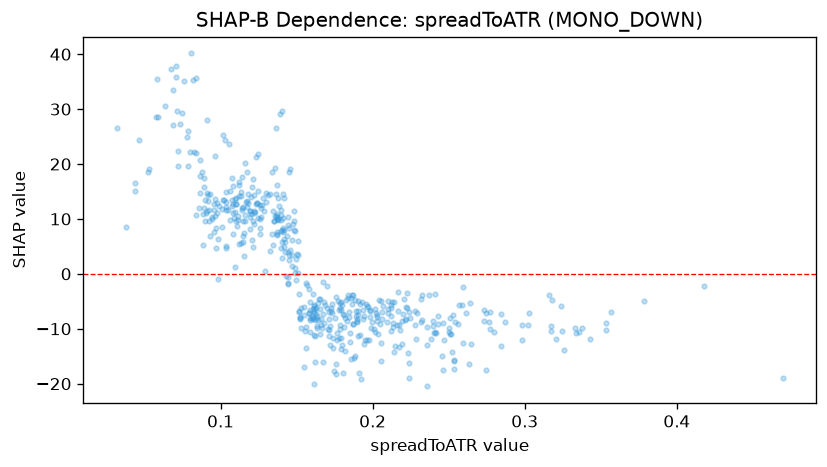

Data behind this chart, as committed beside it:
feature_value, shap_value
0.2134, -9.681
0.2399, -9.422
0.1957, -5.454
0.1881, -14.88
0.2571, -5.609
0.212, -7.757
0.2597, -12.69
0.2979, -9.373
0.1997, -8.84
0.2139, -14.19
0.2021, -7.164
0.2431, -9.15
0.25, -10.6
0.1137, 5.607
0.1589, -10.6
0.1776, -11.65
0.2232, -14.5
0.1624, -8.447
0.2593, -2.475
0.1741, -11.77
0.2466, -17.44
0.1397, 10.74
0.1981, -7.853
0.1365, 26.6
0.3162, -3.874
0.1618, -11.33
0.4179, -2.214
0.1758, -16.38
0.2745, -17.49
0.1791, -11.62
0.3175, -9.579
0.1683, -9.024
0.2518, -10.89
0.273, -8.644
0.2464, -8.864
0.3026, -7.221
0.1625, -6.293
0.1518, -6.709
0.3339, -10.72
0.2844, -13.22
0.174, -13.42
0.3023, -9.394
0.2213, -8.386
0.2316, -4.656
0.1844, -7.802
0.3532, -8.963
0.2535, -15.71
0.1852, -12.36
0.2399, -8.609
0.2533, -15.8
0.1908, -18.07
0.1396, 7.819
0.1532, -9.805
0.3377, -9.807
0.2979, -12.06
0.1946, -12.8
0.2868, -8.811
0.1616, -20.13
0.2194, -12.71
0.2767, -8.717
... 455 more rows
